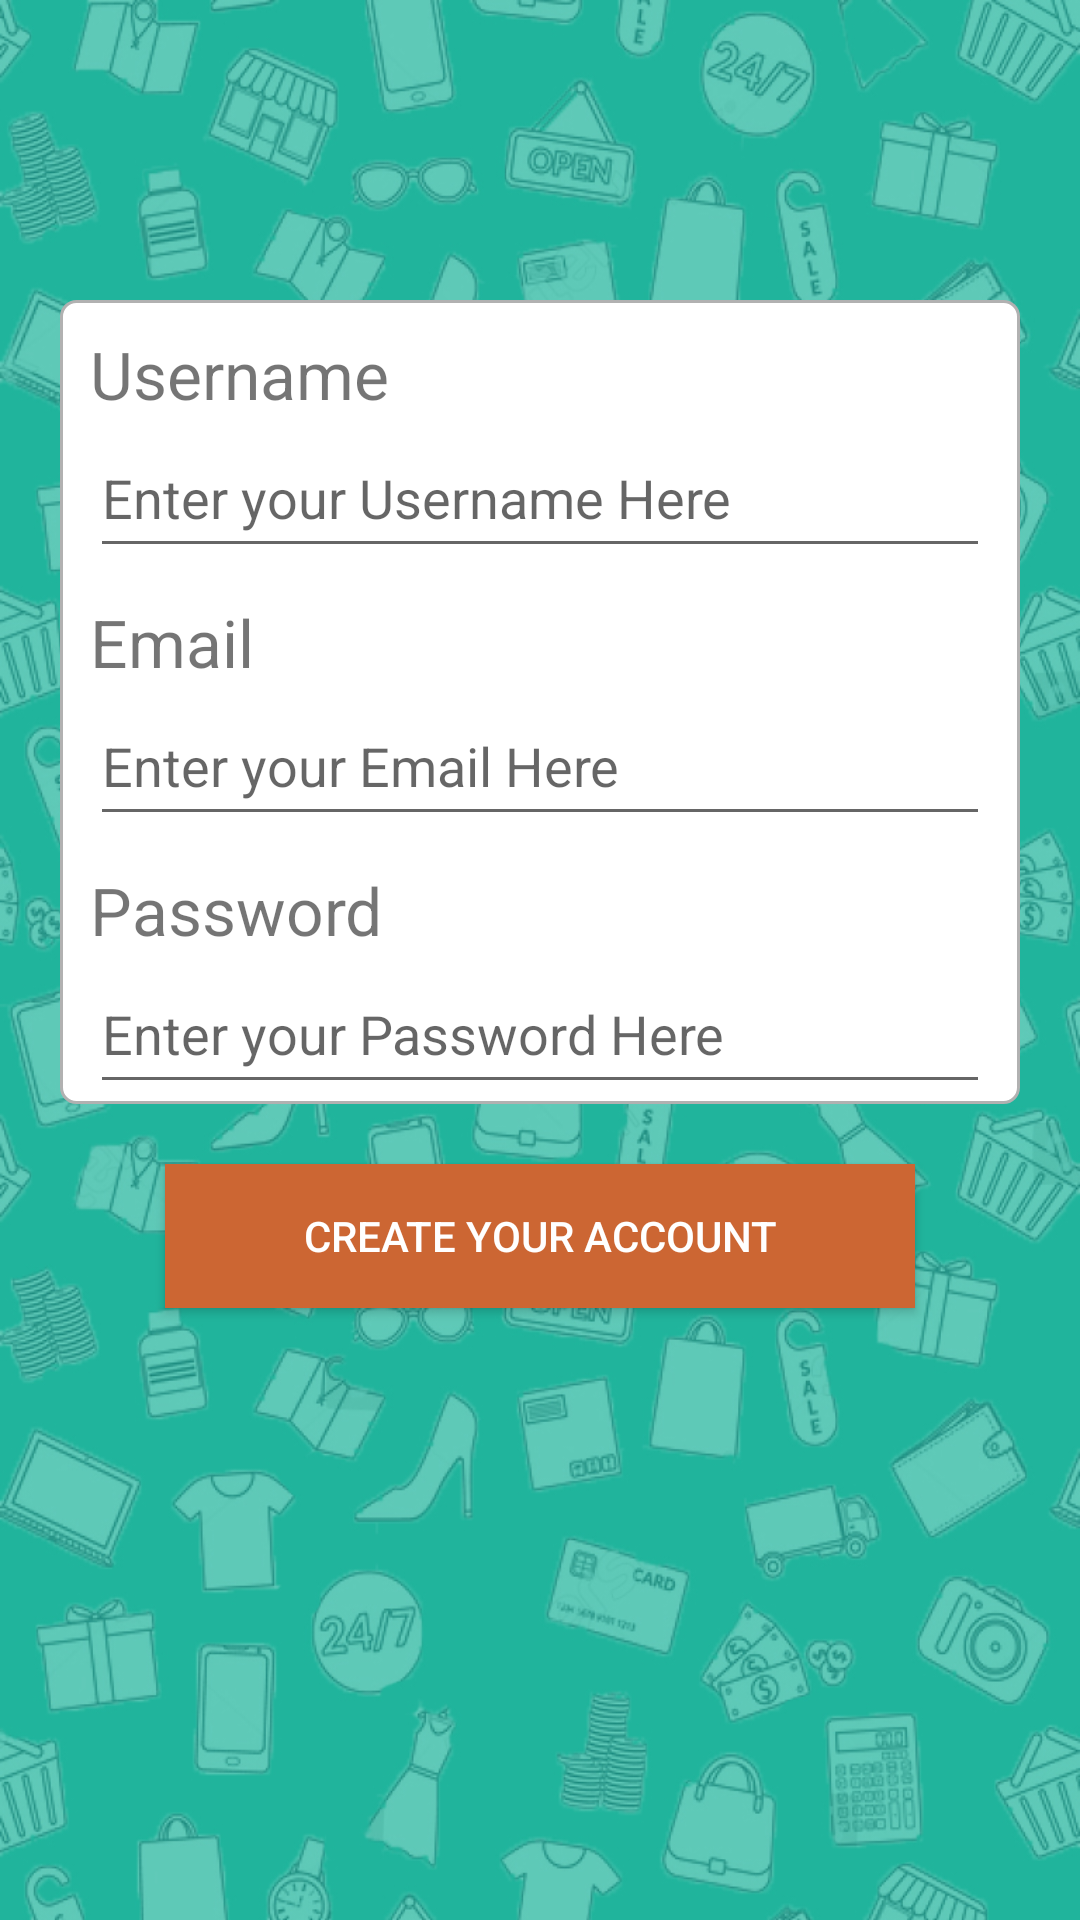

Here is an Android app screen rendered from its layout file. Give the layout XML and the strings, colors and styles it references.
<!-- AndroidManifest.xml: application theme AppTheme.NoActionBar -->
<!-- res/layout/activity_signup.xml -->
<?xml version="1.0" encoding="utf-8"?>
<RelativeLayout
    xmlns:android="http://schemas.android.com/apk/res/android"
    xmlns:app="http://schemas.android.com/apk/res-auto"
    xmlns:tools="http://schemas.android.com/tools"
    android:layout_width="match_parent"
    android:layout_height="match_parent"
    android:background="@drawable/background_common"
    tools:context=".MainActivity">

    <RelativeLayout
        android:layout_width="320dp"
        android:id="@+id/content_signup"
        android:layout_centerHorizontal="true"
        android:layout_marginTop="100dp"
        android:background="@drawable/background_view"
        android:layout_height="wrap_content">

        <TextView
            android:id="@+id/usernameTitle"
            android:layout_width="wrap_content"
            android:layout_height="wrap_content"
            android:layout_marginLeft="10dp"
            android:layout_marginTop="10dp"
            android:text="Username"
            android:textSize="22sp" />

        <EditText
            android:id="@+id/register_username_input"
            android:layout_width="300dp"
            android:layout_centerHorizontal="true"
            android:layout_height="50dp"
            android:layout_below="@+id/usernameTitle"
            android:hint="Enter your Username Here" />

        <TextView
            android:id="@+id/emailTitle"
            android:layout_width="wrap_content"
            android:layout_height="wrap_content"
            android:layout_marginLeft="10dp"
            android:layout_marginTop="10dp"
            android:textSize="22sp"
            android:layout_below="@id/register_username_input"
            android:text="Email" />

        <EditText
            android:id="@+id/register_email_input"
            android:layout_width="300dp"
            android:layout_centerHorizontal="true"
            android:layout_height="50dp"
            android:hint="Enter your Email Here"
            android:inputType="textEmailAddress"
            android:layout_below="@id/emailTitle" />

        <TextView
            android:id="@+id/passwordTitle"
            android:layout_width="wrap_content"
            android:layout_height="wrap_content"
            android:text="Password"
            android:layout_marginLeft="10dp"
            android:layout_marginTop="10dp"
            android:textSize="22sp"
            android:layout_below="@id/register_email_input"/>

        <EditText
            android:id="@+id/register_password_input"
            android:layout_centerHorizontal="true"
            android:layout_width="300dp"
            android:layout_height="50dp"
            android:layout_below="@+id/passwordTitle"
            android:hint="Enter your Password Here"
            android:inputType="textPassword" />

    </RelativeLayout>

    <Button
        android:id="@+id/register_createAccount_btn"
        android:layout_width="250dp"
        android:layout_marginTop="20dp"
        android:layout_height="wrap_content"
        android:layout_centerHorizontal="true"
        android:layout_below="@id/content_signup"
        android:background="#CC6633"
        android:text="Create Your Account"
        android:textColor="@android:color/background_light" />

</RelativeLayout>
<!-- resources referenced by this layout -->
<resources>
  <!-- drawable background_common: jpg bitmap (drawable, 414511 bytes) -->
  <!-- drawable background_view (drawable) -->
  <?xml version="1.0" encoding="utf-8"?>
  
  <shape xmlns:android="http://schemas.android.com/apk/res/android"
      android:shape="rectangle">
      <solid
          android:color="#ffffff"></solid>
      <stroke
          android:color="#b1b1b1"
          android:width="1dp"></stroke>
      <corners
          android:radius="5dp"/>
  </shape>
  <style name="AppTheme.NoActionBar">
      <item name="windowNoTitle">true</item>
      <item name="windowActionBar">false</item>
      <item name="android:windowFullscreen">true</item>
      <item name="android:windowContentOverlay">@null</item>
      </style>
</resources>
